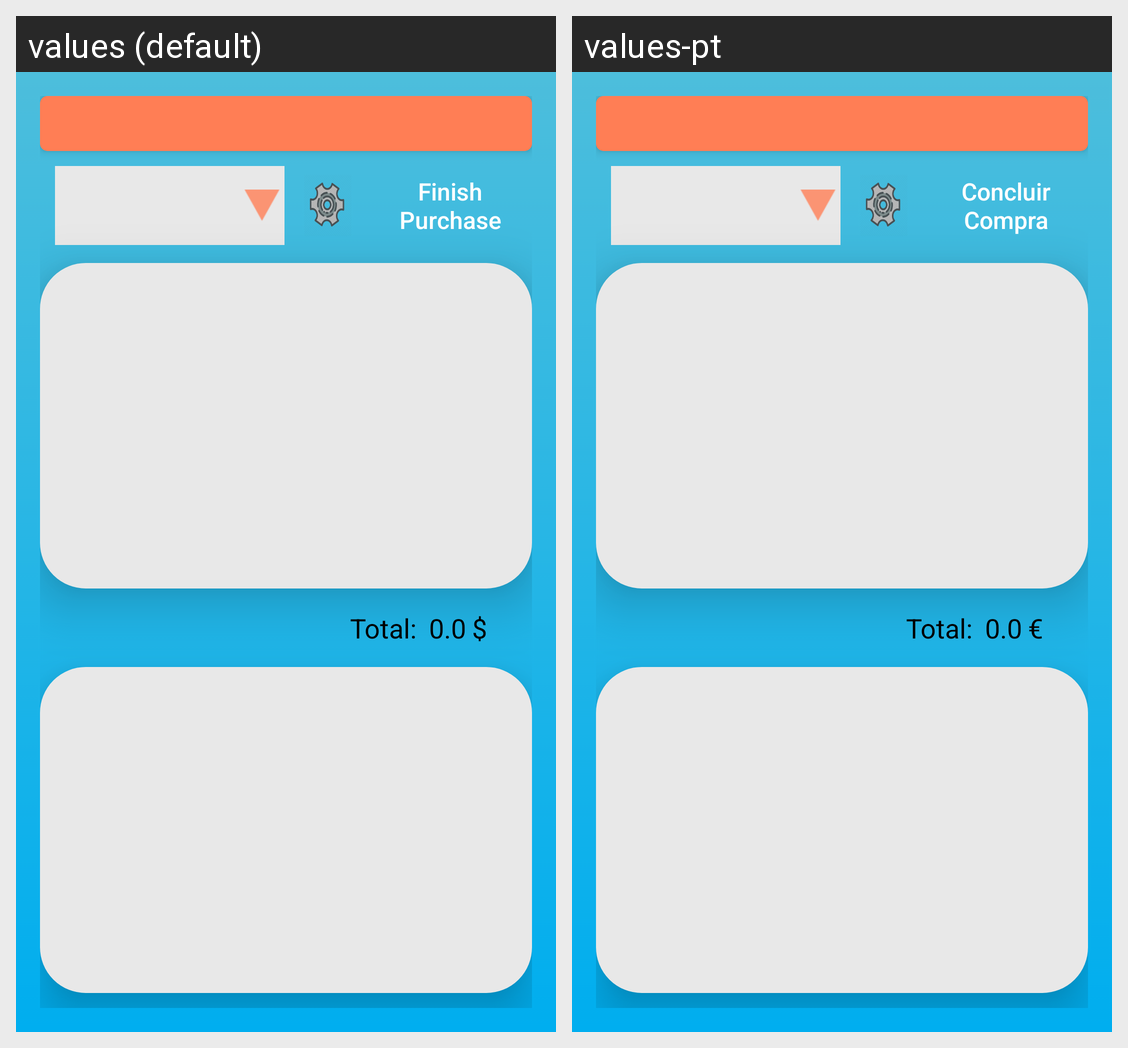

The Android screen above is rendered under two locales of the same app. Produce the string resources it draws, with the default and per-locale values.
Android screen res/layout/activity_purchase_products.xml rendered under 2 locales, left to right: values (default), values-pt. Device: Nexus 5 (rendered at 1080×1920; each locale shown at half size, 540×960, under a caption strip naming it); theme Theme.GroceryListManagement.
Strings drawn on this screen, with the default value and each locale's value (text and hints the layout hard-codes, and strings that could not be matched under every locale, appear in the picture but are not listed):

purchase
  values: Finish Purchase
  values-pt: Concluir Compra

pp_tv_total_text
  values: Total:
  values-pt: Total:

total_start_number
  values: 0.0
  values-pt: 0.0  [not translated; the default value is used]

price_sign
  values: $
  values-pt: €
